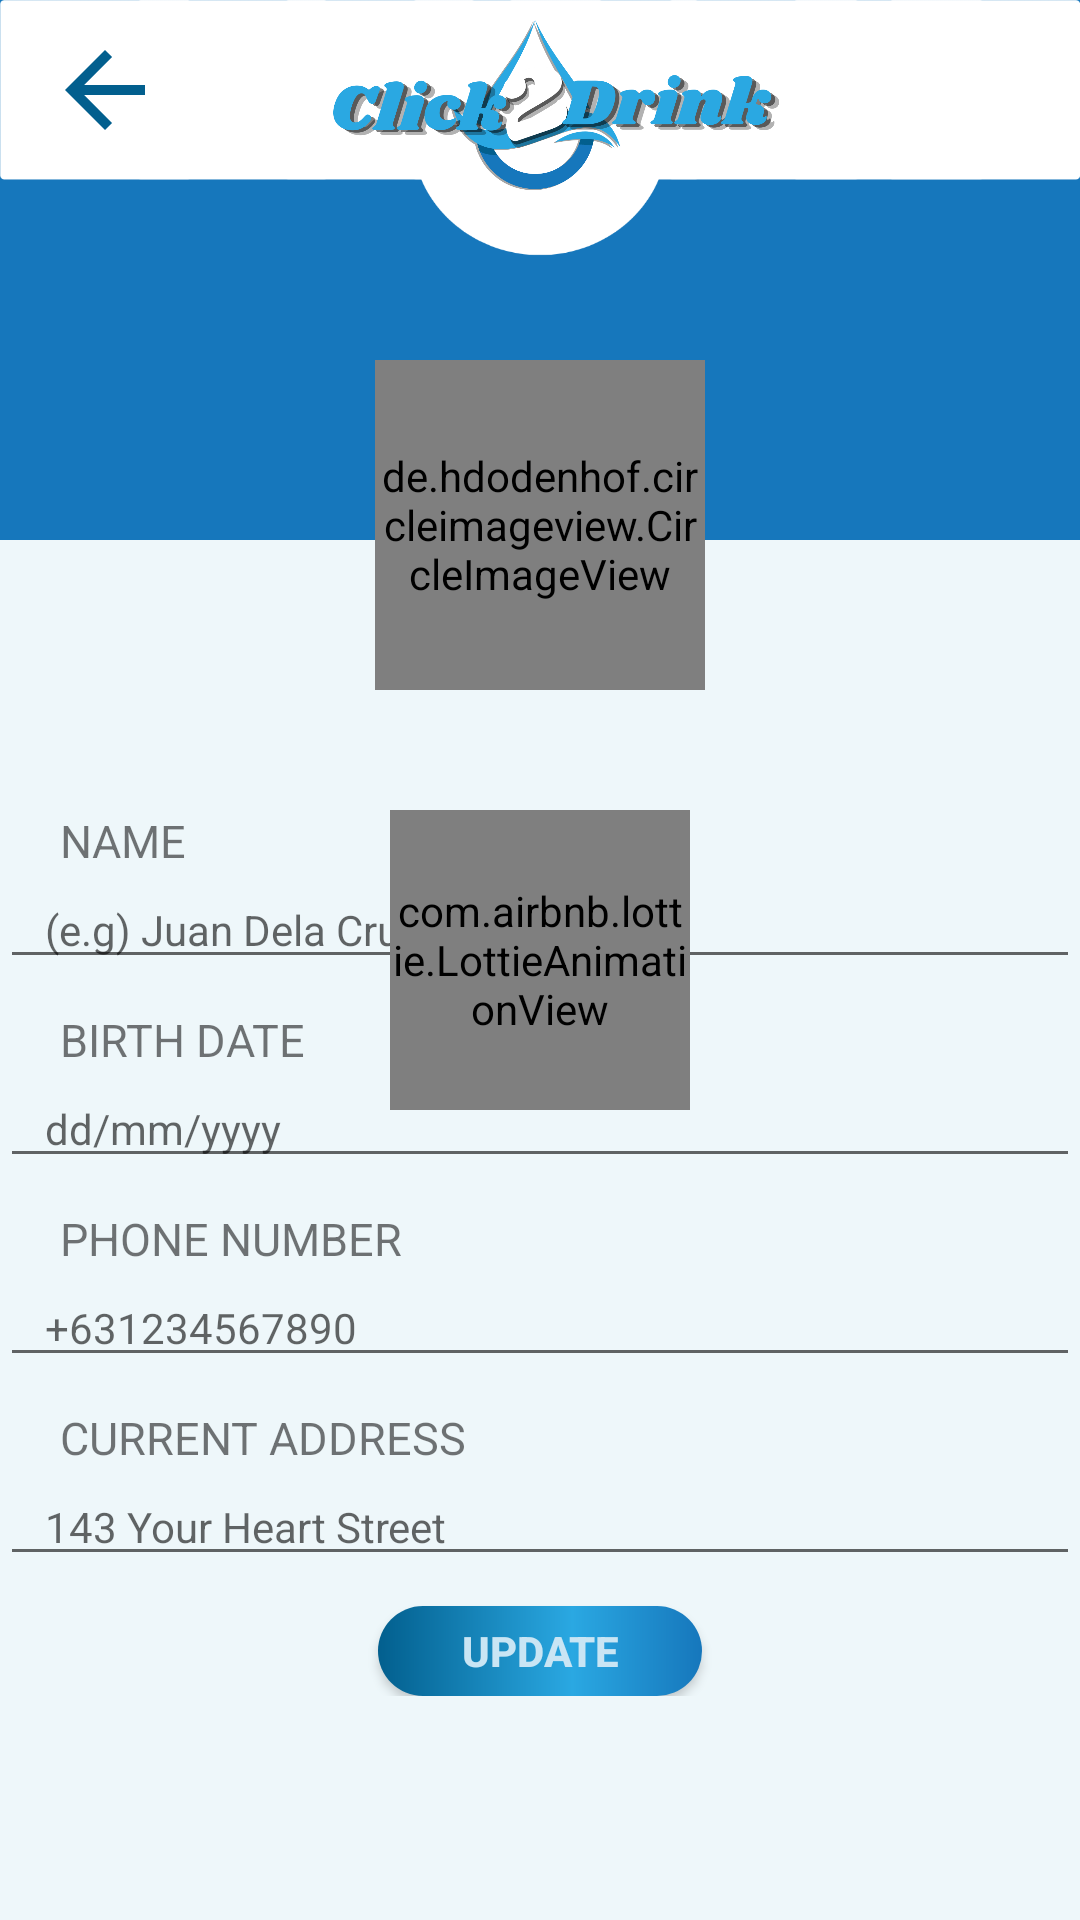

Here is an Android app screen rendered from its layout file. Give the layout XML and the strings, colors and styles it references.
<!-- AndroidManifest.xml: application theme AppTheme -->
<!-- res/layout/activity_menu_profile.xml -->
<?xml version="1.0" encoding="utf-8"?>
<androidx.constraintlayout.widget.ConstraintLayout xmlns:android="http://schemas.android.com/apk/res/android"
    xmlns:app="http://schemas.android.com/apk/res-auto"
    xmlns:tools="http://schemas.android.com/tools"
    android:layout_width="match_parent"
    android:layout_height="match_parent"
    android:background="@color/semi_dark"
    tools:context=".menu_profile">

    <FrameLayout
        android:id="@+id/frameLayout4"
        android:layout_width="wrap_content"
        android:layout_height="90dp"
        android:background="@drawable/main_header"
        app:layout_constraintEnd_toEndOf="parent"
        app:layout_constraintStart_toStartOf="parent"
        app:layout_constraintTop_toTopOf="parent">

    </FrameLayout>


    <ImageView
        android:id="@+id/back"
        android:layout_width="40dp"
        android:layout_height="40dp"
        android:layout_marginLeft="15dp"
        android:layout_marginTop="10dp"
        android:src="@drawable/ic_back"
        app:layout_constraintEnd_toEndOf="parent"
        app:layout_constraintHorizontal_bias="0"
        app:layout_constraintStart_toStartOf="parent"
        app:layout_constraintTop_toTopOf="parent">

    </ImageView>

    <ImageView
        android:id="@+id/imageView7"
        android:layout_width="150dp"
        android:layout_height="70dp"
        android:layout_marginLeft="10dp"
        android:src="@drawable/main_logo"
        app:layout_constraintBottom_toBottomOf="parent"
        app:layout_constraintEnd_toEndOf="parent"
        app:layout_constraintStart_toStartOf="parent"
        app:layout_constraintTop_toTopOf="parent"
        app:layout_constraintVertical_bias="0">

    </ImageView>

    <FrameLayout
        android:id="@+id/frameLayout5"
        android:layout_marginTop="180dp"
        android:layout_width="match_parent"
        android:layout_height="match_parent"
        android:background="@color/white">

    </FrameLayout>

    <de.hdodenhof.circleimageview.CircleImageView
        android:id="@+id/circleImageView"
        android:layout_width="110dp"
        android:layout_height="110dp"
        android:layout_marginTop="30dp"
        android:src="@drawable/ic_account_circle"
        app:layout_constraintBottom_toBottomOf="parent"
        app:layout_constraintEnd_toEndOf="parent"
        app:layout_constraintStart_toStartOf="parent"
        app:layout_constraintTop_toBottomOf="@+id/frameLayout4"
        app:layout_constraintVertical_bias="0">

    </de.hdodenhof.circleimageview.CircleImageView>

    <ScrollView
        android:layout_width="match_parent"
        android:layout_height="370dp"
        android:scrollbars="none"
        android:layout_marginBottom="10dp"
        app:layout_constraintVertical_bias="1"
        app:layout_constraintBottom_toBottomOf="@+id/frameLayout5"
        app:layout_constraintTop_toBottomOf="@+id/frameLayout4">


        <androidx.constraintlayout.widget.ConstraintLayout
            android:layout_width="match_parent"
            android:layout_height="360dp">

            <TextView
                android:id="@+id/textView"
                android:layout_width="wrap_content"
                android:layout_height="wrap_content"
                android:layout_marginStart="20dp"
                android:layout_marginTop="10dp"
                android:text="NAME"
                android:textColor="@color/grey_font"
                android:textSize="15sp"
                app:layout_constraintBottom_toBottomOf="parent"
                app:layout_constraintEnd_toEndOf="parent"
                app:layout_constraintHorizontal_bias="0"
                app:layout_constraintStart_toStartOf="parent"
                app:layout_constraintTop_toTopOf="parent"
                app:layout_constraintVertical_bias="0">

            </TextView>

            <EditText
                android:id="@+id/user_name"
                android:layout_width="match_parent"
                android:layout_height="wrap_content"
                android:hint="@string/name_hint"
                android:maxLength="30"
                android:paddingStart="15dp"
                android:paddingEnd="15dp"
                android:textSize="14sp"
                app:layout_constraintBottom_toBottomOf="parent"
                app:layout_constraintEnd_toEndOf="parent"
                app:layout_constraintStart_toStartOf="parent"
                app:layout_constraintTop_toBottomOf="@+id/textView"
                app:layout_constraintVertical_bias="0" />

            <TextView
                android:id="@+id/textView16"
                android:layout_width="wrap_content"
                android:layout_height="wrap_content"
                android:layout_marginStart="20dp"
                android:layout_marginTop="10dp"
                android:text="BIRTH DATE"
                android:textColor="@color/grey_font"
                android:textSize="15sp"
                app:layout_constraintBottom_toBottomOf="parent"
                app:layout_constraintEnd_toEndOf="parent"
                app:layout_constraintHorizontal_bias="0"
                app:layout_constraintStart_toStartOf="parent"
                app:layout_constraintTop_toBottomOf="@+id/user_name"
                app:layout_constraintVertical_bias="0" />

            <EditText
                android:id="@+id/user_bday"
                android:layout_width="match_parent"
                android:layout_height="wrap_content"
                android:hint="dd/mm/yyyy"
                android:maxLength="30"
                android:paddingStart="15dp"
                android:paddingEnd="15dp"
                android:textSize="14sp"
                app:layout_constraintBottom_toBottomOf="parent"
                app:layout_constraintEnd_toEndOf="parent"
                app:layout_constraintHorizontal_bias="0"
                app:layout_constraintStart_toStartOf="parent"
                app:layout_constraintTop_toBottomOf="@+id/textView16"
                app:layout_constraintVertical_bias="0" />

            <TextView
                android:id="@+id/textView17"
                android:layout_width="wrap_content"
                android:layout_height="wrap_content"
                android:layout_marginStart="20dp"
                android:layout_marginTop="10dp"
                android:text="PHONE NUMBER"
                android:textColor="@color/grey_font"
                android:textSize="15sp"
                app:layout_constraintBottom_toBottomOf="parent"
                app:layout_constraintEnd_toEndOf="parent"
                app:layout_constraintHorizontal_bias="0"
                app:layout_constraintStart_toStartOf="parent"
                app:layout_constraintTop_toBottomOf="@+id/user_bday"
                app:layout_constraintVertical_bias="0" />

            <EditText
                android:id="@+id/user_phone_number"
                android:layout_width="match_parent"
                android:layout_height="wrap_content"
                android:hint="+631234567890"
                android:inputType="number"
                android:maxLength="13"
                android:paddingStart="15dp"
                android:paddingEnd="15dp"
                android:textSize="14sp"
                app:layout_constraintBottom_toBottomOf="parent"
                app:layout_constraintEnd_toEndOf="parent"
                app:layout_constraintHorizontal_bias="0"
                app:layout_constraintStart_toStartOf="parent"
                app:layout_constraintTop_toBottomOf="@+id/textView17"
                app:layout_constraintVertical_bias="0" />

            <TextView
                android:id="@+id/textView18"
                android:layout_width="wrap_content"
                android:layout_height="wrap_content"
                android:layout_marginStart="20dp"
                android:layout_marginTop="10dp"
                android:text="CURRENT ADDRESS"
                android:textColor="@color/grey_font"
                android:textSize="15sp"
                app:layout_constraintBottom_toBottomOf="parent"
                app:layout_constraintEnd_toEndOf="parent"
                app:layout_constraintHorizontal_bias="0"
                app:layout_constraintStart_toStartOf="parent"
                app:layout_constraintTop_toBottomOf="@+id/user_phone_number"
                app:layout_constraintVertical_bias="0" />

            <EditText
                android:id="@+id/user_current_address"
                android:layout_width="match_parent"
                android:layout_height="wrap_content"
                android:hint="143 Your Heart Street"
                android:maxLength="30"
                android:paddingStart="15dp"
                android:paddingEnd="15dp"
                android:textSize="14sp"
                app:layout_constraintBottom_toBottomOf="parent"
                app:layout_constraintEnd_toEndOf="parent"
                app:layout_constraintHorizontal_bias="0"
                app:layout_constraintStart_toStartOf="parent"
                app:layout_constraintTop_toBottomOf="@+id/textView18"
                app:layout_constraintVertical_bias="0" />

            <Button
                android:id="@+id/update_btn"
                android:layout_width="0dp"
                android:layout_height="30dp"
                android:layout_marginTop="10dp"
                android:background="@drawable/gradient"
                android:elevation="5dp"
                android:text="Update"
                android:textColor="@color/water"
                android:textSize="14sp"
                android:textStyle="bold"
                app:layout_constraintBottom_toBottomOf="parent"
                app:layout_constraintEnd_toEndOf="parent"
                app:layout_constraintStart_toStartOf="parent"
                app:layout_constraintTop_toBottomOf="@+id/user_current_address"
                app:layout_constraintVertical_bias="0"
                app:layout_constraintWidth_percent=".3" />

        </androidx.constraintlayout.widget.ConstraintLayout>


    </ScrollView>



    <com.airbnb.lottie.LottieAnimationView
        android:id="@+id/menu_progress"
        android:layout_width="100dp"
        android:layout_height="100dp"

        app:lottie_rawRes="@raw/progress_bar"
        app:layout_constraintBottom_toBottomOf="@+id/frameLayout5"
        app:layout_constraintEnd_toEndOf="parent"
        app:layout_constraintStart_toStartOf="parent"
        app:layout_constraintTop_toTopOf="@+id/frameLayout4"
        app:lottie_autoPlay="true"
        app:lottie_loop="true" />


</androidx.constraintlayout.widget.ConstraintLayout>
<!-- resources referenced by this layout -->
<resources>
  <color name="semi_dark">#1677BC</color>
  <color name="water">#c9e5f4</color>
  <color name="white">#EEF7FA</color>
  <!-- drawable gradient (drawable) -->
  <?xml version="1.0" encoding="utf-8"?>
  <shape xmlns:android="http://schemas.android.com/apk/res/android"
      android:shape="rectangle" >
      <gradient
          android:type="linear"
          android:centerX="60%"
          android:startColor="#025F8E"
          android:centerColor="#2AA8E2"
          android:endColor="#1677BC"
          android:angle="0"/>
  
  <corners
      android:radius="50dp" >
  
  </corners>
  </shape>
  <!-- drawable ic_account_circle: png bitmap (drawable, 37348 bytes) -->
  <!-- drawable ic_back (drawable) -->
  <vector android:height="24dp" android:tint="@color/dark_blue"
      android:viewportHeight="24" android:viewportWidth="24"
      android:width="24dp" xmlns:android="http://schemas.android.com/apk/res/android">
      <path android:fillColor="@android:color/white" android:pathData="M20,11H7.83l5.59,-5.59L12,4l-8,8 8,8 1.41,-1.41L7.83,13H20v-2z"/>
  </vector>
  <!-- drawable main_header: png bitmap (drawable, 8314 bytes) -->
  <!-- drawable main_logo: png bitmap (drawable, 111534 bytes) -->
  <string name="name_hint">(e.g) Juan Dela Cruz</string>
  <style name="AppTheme" parent="Theme.AppCompat.Light.NoActionBar">
          
          <item name="colorPrimary">@color/colorPrimary</item>
          <item name="colorPrimaryDark">@color/colorPrimaryDark</item>
          <item name="colorAccent">@color/colorAccent</item>
      </style>
  <color name="dark_blue">#025F8E</color>
  <color name="colorPrimary">#025F8E</color>
  <color name="colorPrimaryDark">#2AA8E2</color>
  <color name="colorAccent">#025F8E</color>
</resources>
